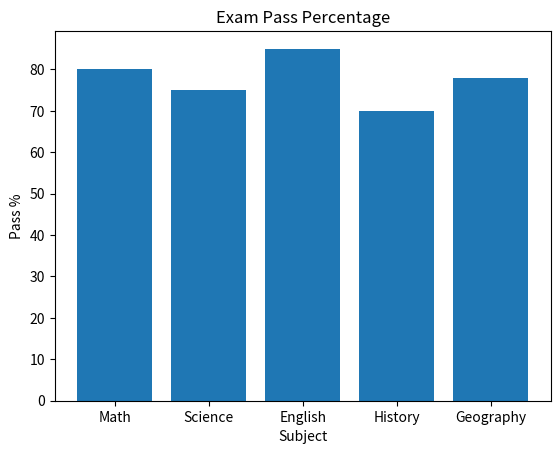

Write Python code to recreate this figure.

import matplotlib.pyplot as plt

subjects = ['Math','Science','English','History','Geography']
pass_percent = [80,75,85,70,78]

plt.bar(subjects, pass_percent)
plt.title("Exam Pass Percentage")
plt.xlabel("Subject")
plt.ylabel("Pass %")
plt.show()
